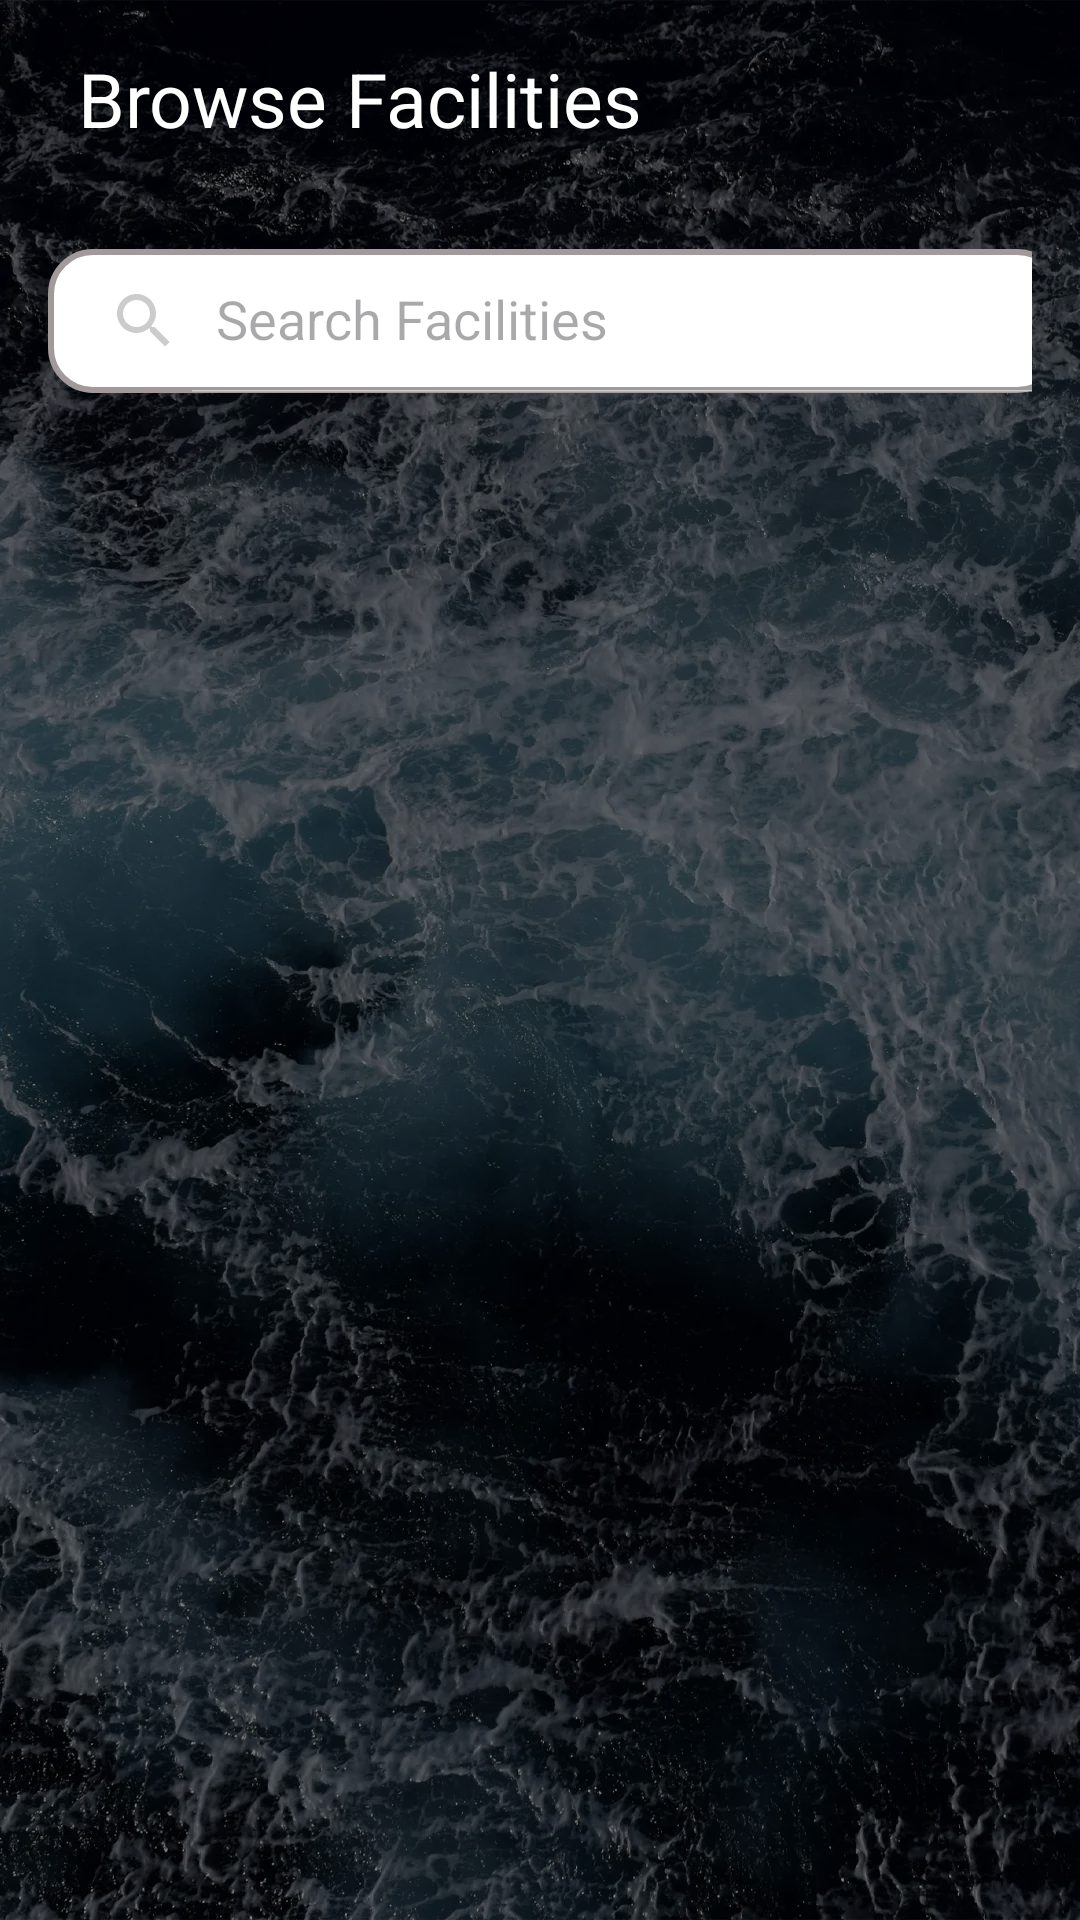

The Android layout XML behind this screen, and the referenced resources:
<!-- AndroidManifest.xml: application theme Theme.Soroban -->
<!-- res/layout/admin_browse_facility.xml -->
<?xml version="1.0" encoding="utf-8"?>
<LinearLayout xmlns:android="http://schemas.android.com/apk/res/android"
    android:layout_width="match_parent"
    android:layout_height="match_parent"
    xmlns:tools="http://schemas.android.com/tools"
    xmlns:app="http://schemas.android.com/apk/res-auto"
    android:orientation="vertical"
    android:padding="16dp">

    <TextView
        android:id="@+id/browse_facility_text"
        android:layout_width="216dp"
        android:layout_height="47dp"
        android:layout_marginLeft="10dp"
        android:layout_marginBottom="20dp"
        android:text="Browse Facilities"
        android:textAlignment="textStart"
        android:textSize="25sp" />

    <androidx.appcompat.widget.SearchView
        android:id="@+id/facility_search_bar"
        android:layout_width="338dp"
        android:layout_height="wrap_content"
        android:layout_marginBottom="10dp"
        android:background="@drawable/search_view_bg"
        android:textColor="#FFFFFF"
        app:defaultQueryHint="Search Facilities"
        app:iconifiedByDefault="false" />

    <androidx.recyclerview.widget.RecyclerView
        android:id="@+id/facility_admin_recycler"
        android:layout_width="match_parent"
        android:layout_height="wrap_content"
        android:divider="?android:attr/dividerVertical"
        android:dividerHeight="8dp"
        android:scrollbars="vertical"
        tools:listitem="@layout/facility_item"/>

</LinearLayout>
<!-- res/layout/facility_item.xml (included above) -->
<?xml version="1.0" encoding="utf-8"?>
<androidx.cardview.widget.CardView xmlns:android="http://schemas.android.com/apk/res/android"
    xmlns:app="http://schemas.android.com/apk/res-auto"
    android:layout_width="match_parent"
    android:layout_height="wrap_content"
    android:layout_margin="8dp"
    android:background="#FFFFFF"
    app:cardElevation="4dp">

    <LinearLayout
        android:layout_width="match_parent"
        android:layout_height="match_parent"
        android:orientation="horizontal">

        <LinearLayout
            android:layout_width="wrap_content"
            android:layout_height="wrap_content"
            android:layout_weight="1"
            android:orientation="vertical"
            android:padding="16dp">

            <TextView
                android:id="@+id/facility_name_text"
                android:layout_width="wrap_content"
                android:layout_height="wrap_content"
                android:text="Facility Name"
                android:textColor="#333333"
                android:textSize="18sp"
                android:textStyle="bold" />

            <TextView
                android:id="@+id/facility_owner_text"
                android:layout_width="wrap_content"
                android:layout_height="wrap_content"
                android:layout_marginTop="4dp"
                android:text="Owner ID"
                android:textColor="#666666"
                android:textSize="14sp" />

        </LinearLayout>

        <ImageView
            android:id="@+id/error_icon"
            android:layout_width="80dp"
            android:layout_height="match_parent"
            android:layout_gravity="right"
            android:padding="8dp"
            android:src="@drawable/ic_error"
            android:visibility="invisible" />

    </LinearLayout>

</androidx.cardview.widget.CardView>
<!-- resources referenced by this layout -->
<resources>
  <!-- drawable search_view_bg (drawable) -->
  <?xml version="1.0" encoding="utf-8"?>
  <shape xmlns:android="http://schemas.android.com/apk/res/android">
  
      <corners android:radius="14dp" />
      <stroke android:color="@color/gray_i_want"
          android:width="2dp"/>
      <solid android:color="@color/white" />
  
  
  </shape>
  <style name="Theme.Soroban" parent="Base.Theme.Soroban" />
  <color name="gray_i_want">#A29A9A</color>
  <color name="white">#FFFFFF</color>
  <style name="Base.Theme.Soroban" parent="Theme.Material3.DayNight.NoActionBar">
          
          <item name="android:windowBackground">@drawable/background_drawable</item>
  
          
          <item name="colorPrimary">@color/colorPrimary</item>
          <item name="colorPrimaryDark">@color/colorPrimaryDark</item>
          <item name="colorAccent">@color/colorAccent</item>
  
          
          <item name="android:textColor">#FFFFFF</item>
          <item name="android:textColorPrimary">#FFFFFF</item>
          <item name="android:textColorSecondary">#CCCCCC</item>
      </style>
  <!-- drawable background_drawable (drawable) -->
  <?xml version="1.0" encoding="utf-8"?>
  <layer-list xmlns:android="http://schemas.android.com/apk/res/android">
      <item>
          <bitmap
          android:src = "@drawable/background"
          android:gravity="fill"
          android:tileMode="disabled" /> // Gravity is fill since this image is large
      </item>
      <item>
          <color android:color="#80000000"/>
      </item>
  </layer-list>
  <color name="colorPrimary">#044389</color>
  <color name="colorPrimaryDark">#03356d</color>
  <color name="colorAccent">#81a1c4</color>
  <!-- drawable background: webp bitmap (drawable-hdpi, 74724 bytes) -->
</resources>
